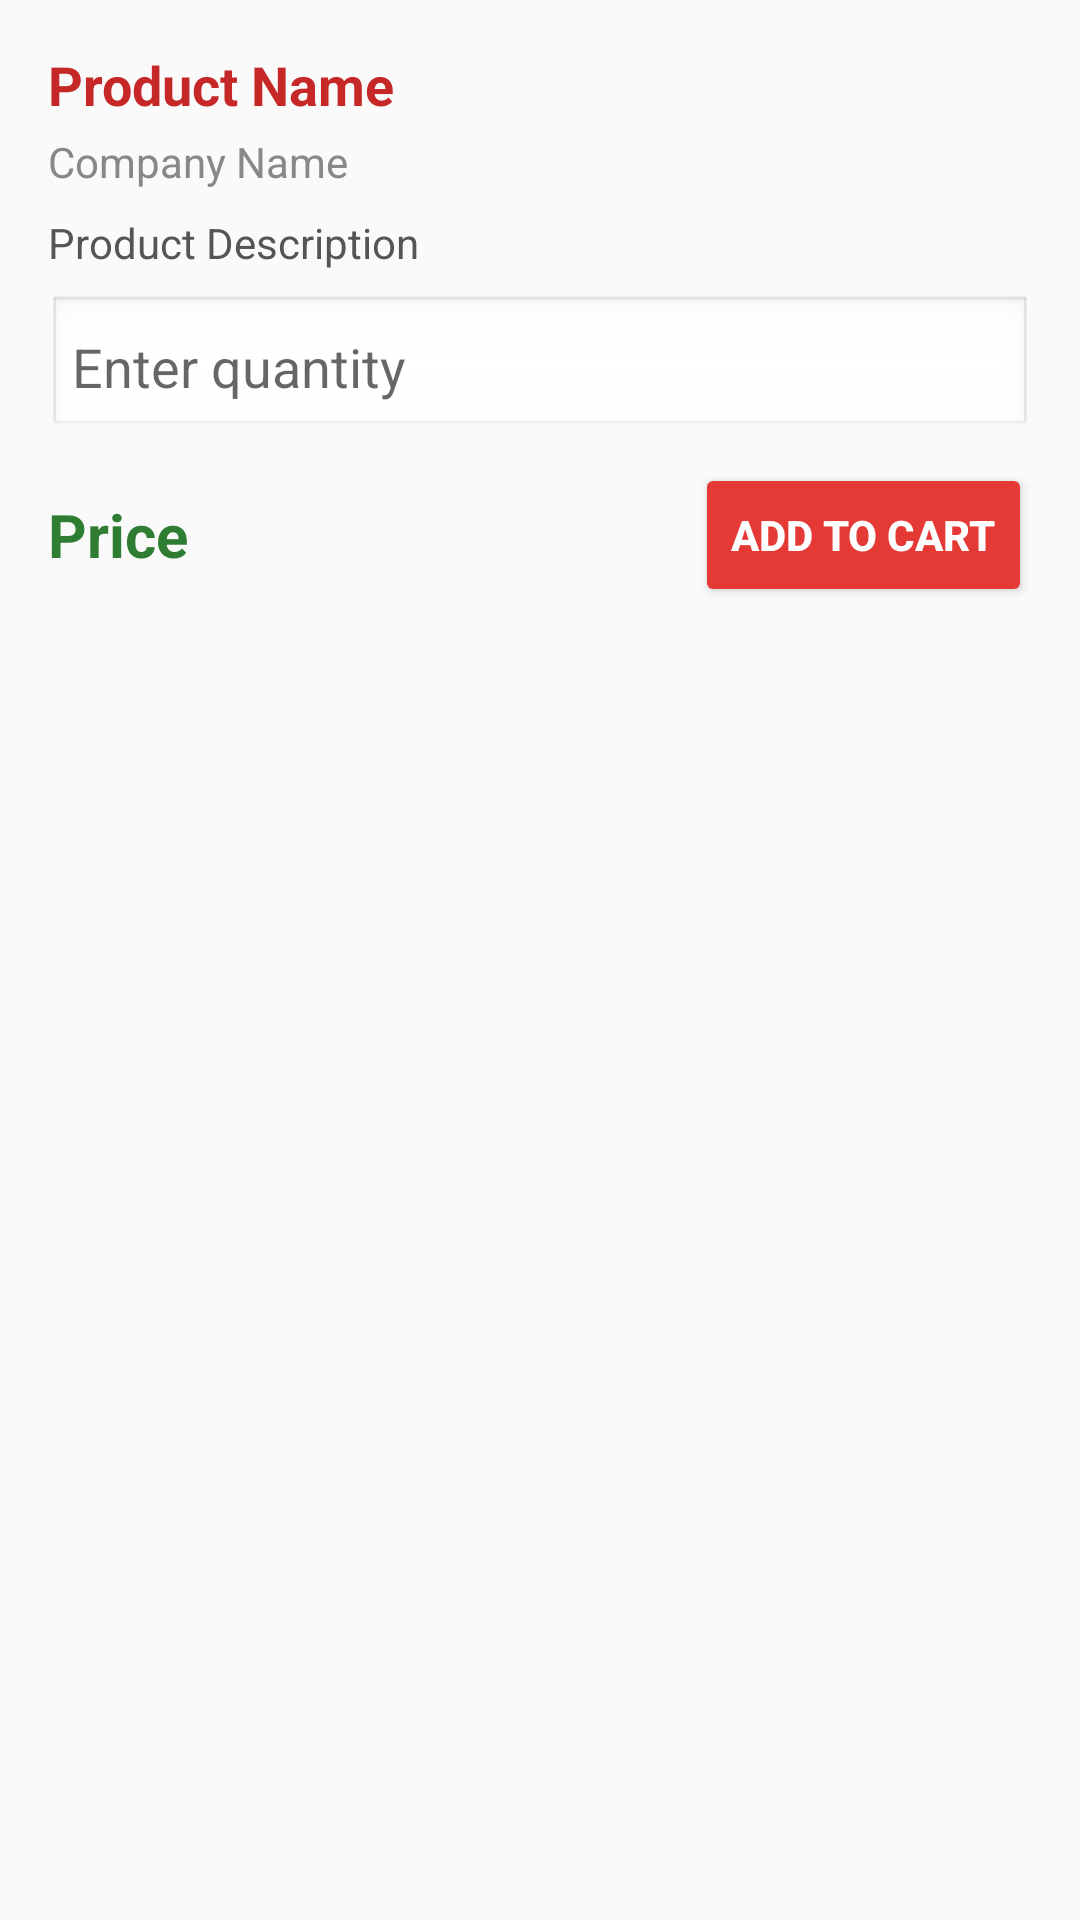

Produce the Android XML layout that renders to this screen, including the resource entries it uses.
<!-- AndroidManifest.xml: application theme Theme.GamingParts -->
<!-- res/layout/product_store.xml -->
<?xml version="1.0" encoding="utf-8"?>
<LinearLayout xmlns:android="http://schemas.android.com/apk/res/android"
    android:layout_width="match_parent"
    android:layout_height="wrap_content"
    android:orientation="vertical"
    android:padding="16dp"
    android:background="#FAFAFA">

    <TextView
        android:id="@+id/productName"
        android:layout_width="wrap_content"
        android:layout_height="wrap_content"
        android:text="Product Name"
        android:textColor="#C62828"
        android:textSize="18sp"
        android:textStyle="bold"
        android:layout_marginBottom="4dp" />

    <TextView
        android:id="@+id/productCompany"
        android:layout_width="wrap_content"
        android:layout_height="wrap_content"
        android:text="Company Name"
        android:textColor="#888888"
        android:textSize="14sp"
        android:layout_marginBottom="8dp" />

    <TextView
        android:id="@+id/productDescription"
        android:layout_width="match_parent"
        android:layout_height="wrap_content"
        android:text="Product Description"
        android:textColor="#555555"
        android:textSize="14sp"
        android:layout_marginBottom="8dp" />

    
    <EditText
        android:id="@+id/quantityInput"
        android:layout_width="match_parent"
        android:layout_height="wrap_content"
        android:layout_marginBottom="8dp"
        android:background="@android:drawable/edit_text"
        android:hint="Enter quantity"
        android:inputType="number"
        android:padding="8dp"
        android:textColor="@color/black" />

    <LinearLayout
        android:layout_width="match_parent"
        android:layout_height="wrap_content"
        android:orientation="horizontal"
        android:gravity="center_vertical">

        <TextView
            android:id="@+id/productPrice"
            android:layout_width="0dp"
            android:layout_height="wrap_content"
            android:layout_weight="1"
            android:text="Price"
            android:textColor="#2E7D32"
            android:textSize="20sp"
            android:textStyle="bold" />

        <Button
            android:id="@+id/AddToCartButton"
            android:layout_width="wrap_content"
            android:layout_height="wrap_content"
            android:backgroundTint="#E53935"
            android:text="add to cart"
            android:textColor="#FFFFFF"
            android:textStyle="bold" />
    </LinearLayout>
</LinearLayout>
<!-- resources referenced by this layout -->
<resources>
  <style name="Theme.GamingParts" parent="Theme.MaterialComponents.DayNight.DarkActionBar">
          
          <item name="colorPrimary">@color/purple_500</item>
          <item name="colorPrimaryVariant">@color/purple_700</item>
          <item name="colorOnPrimary">@color/white</item>
          
          <item name="colorSecondary">@color/teal_200</item>
          <item name="colorSecondaryVariant">@color/teal_700</item>
          <item name="colorOnSecondary">@color/black</item>
          
          <item name="android:statusBarColor">?attr/colorPrimaryVariant</item>
          
      </style>
  <!-- not gathered from this repository: default colours our renderer supplied (Android Studio template values) -->
  <color name="purple_500">#FF6200EE</color>
  <color name="purple_700">#FF3700B3</color>
  <color name="teal_200">#FF03DAC5</color>
  <color name="teal_700">#FF018786</color>
  <color name="black">#FF000000</color>
  <color name="white">#FFFFFFFF</color>
</resources>
